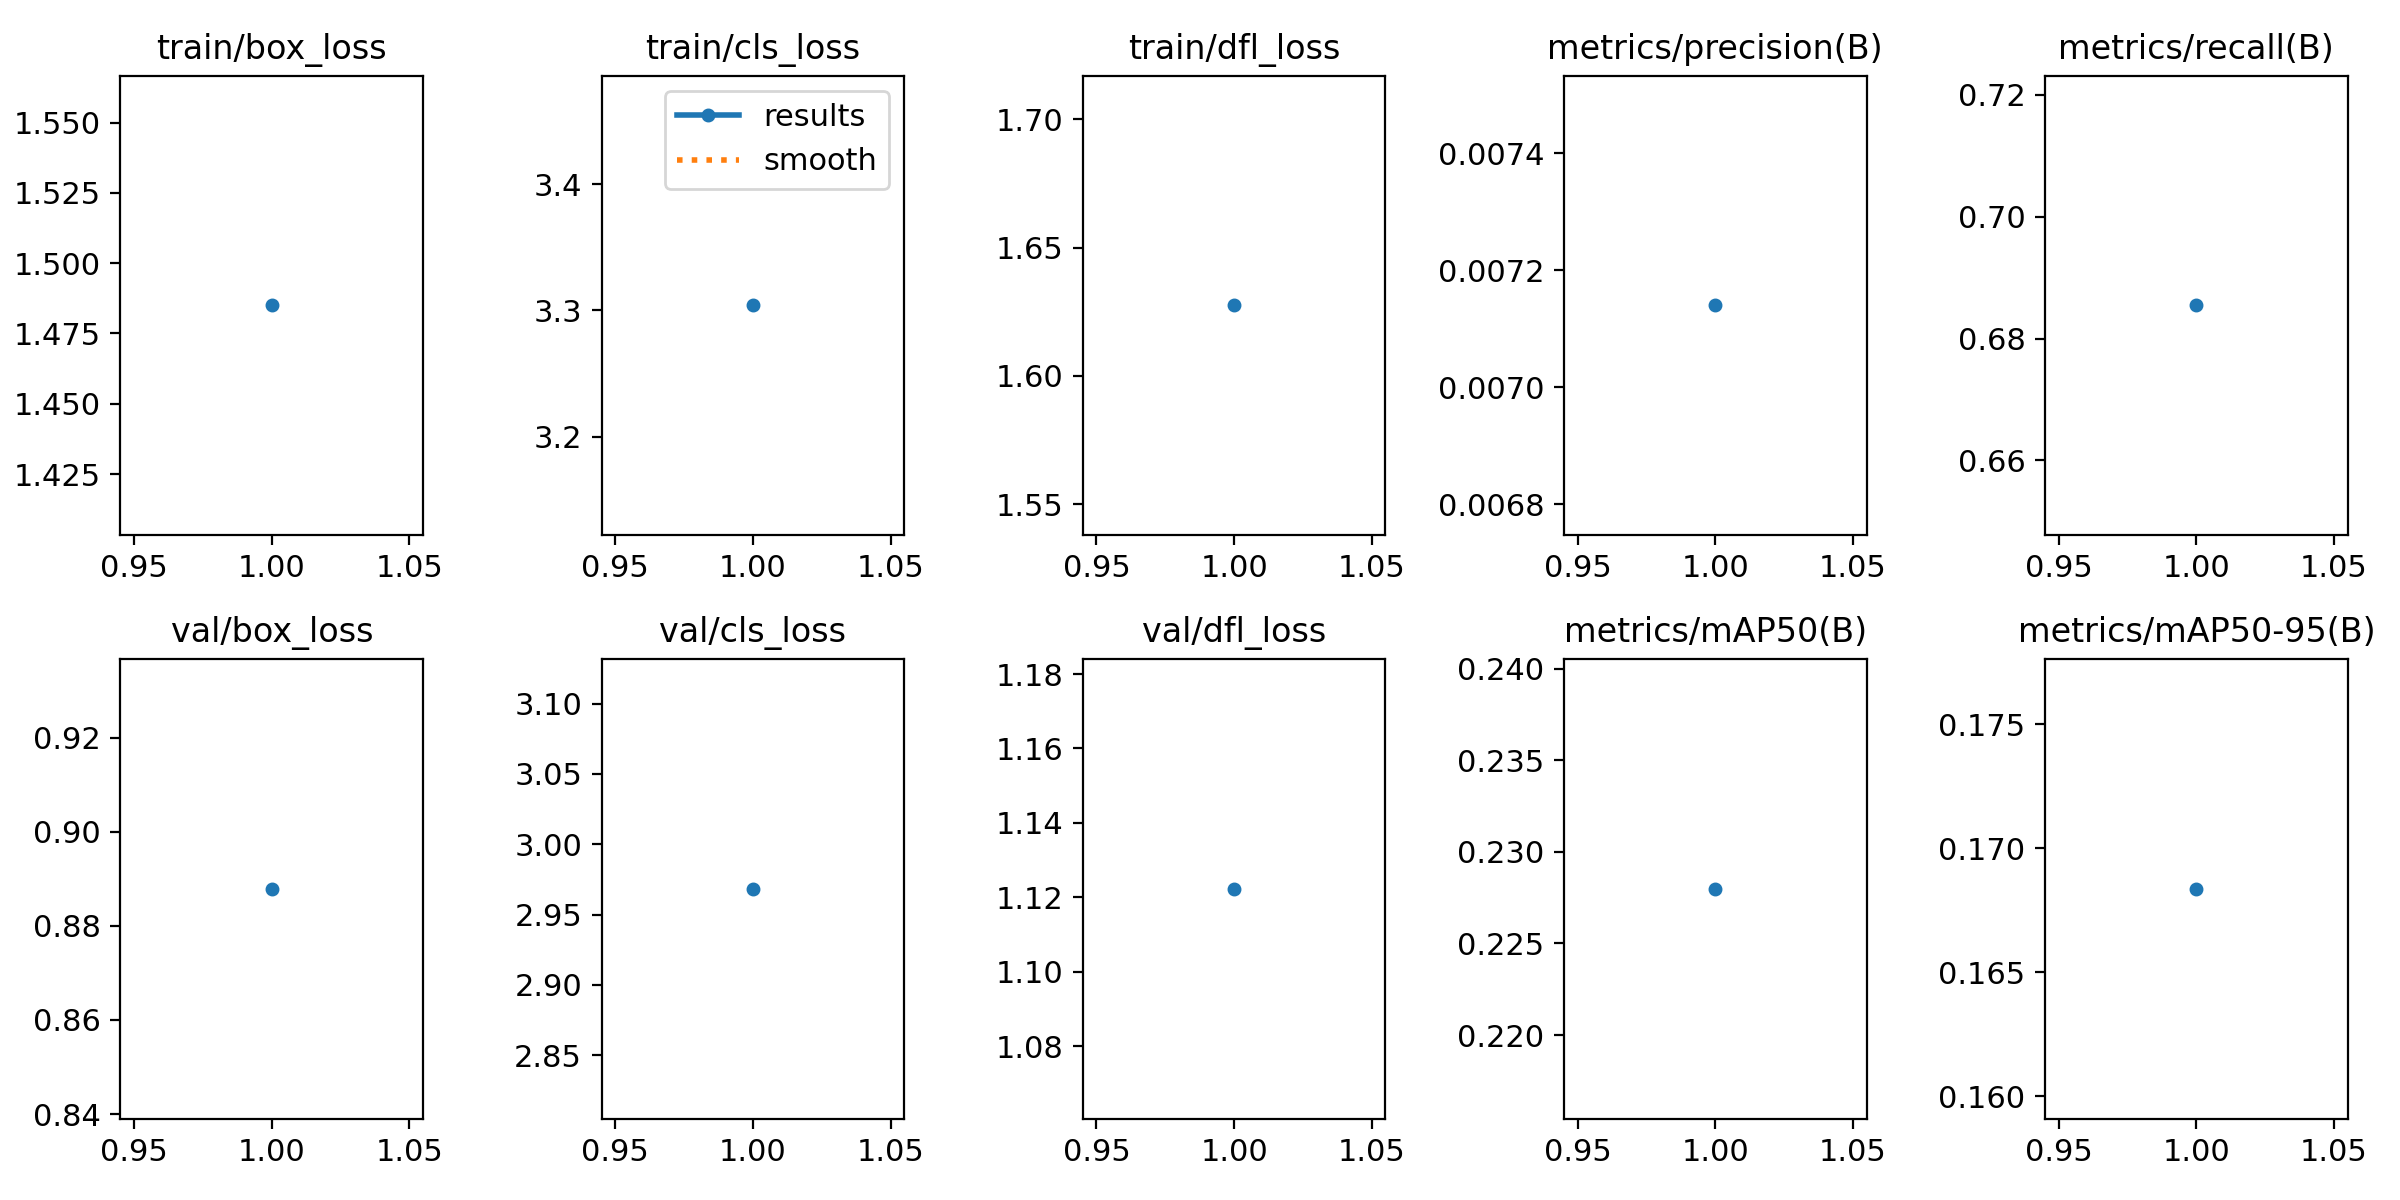

Data behind this chart, as committed beside it:
epoch, time, train/box_loss, train/cls_loss, train/dfl_loss, metrics/precision(B), metrics/recall(B), metrics/mAP50(B), metrics/mAP50-95(B), val/box_loss, val/cls_loss, val/dfl_loss, lr/pg0, lr/pg1, lr/pg2
1, 24.82, 1.485, 3.304, 1.627, 0.00714, 0.6854, 0.228, 0.1684, 0.8879, 2.968, 1.122, 0.0002286, 0.0002286, 0.0002286
